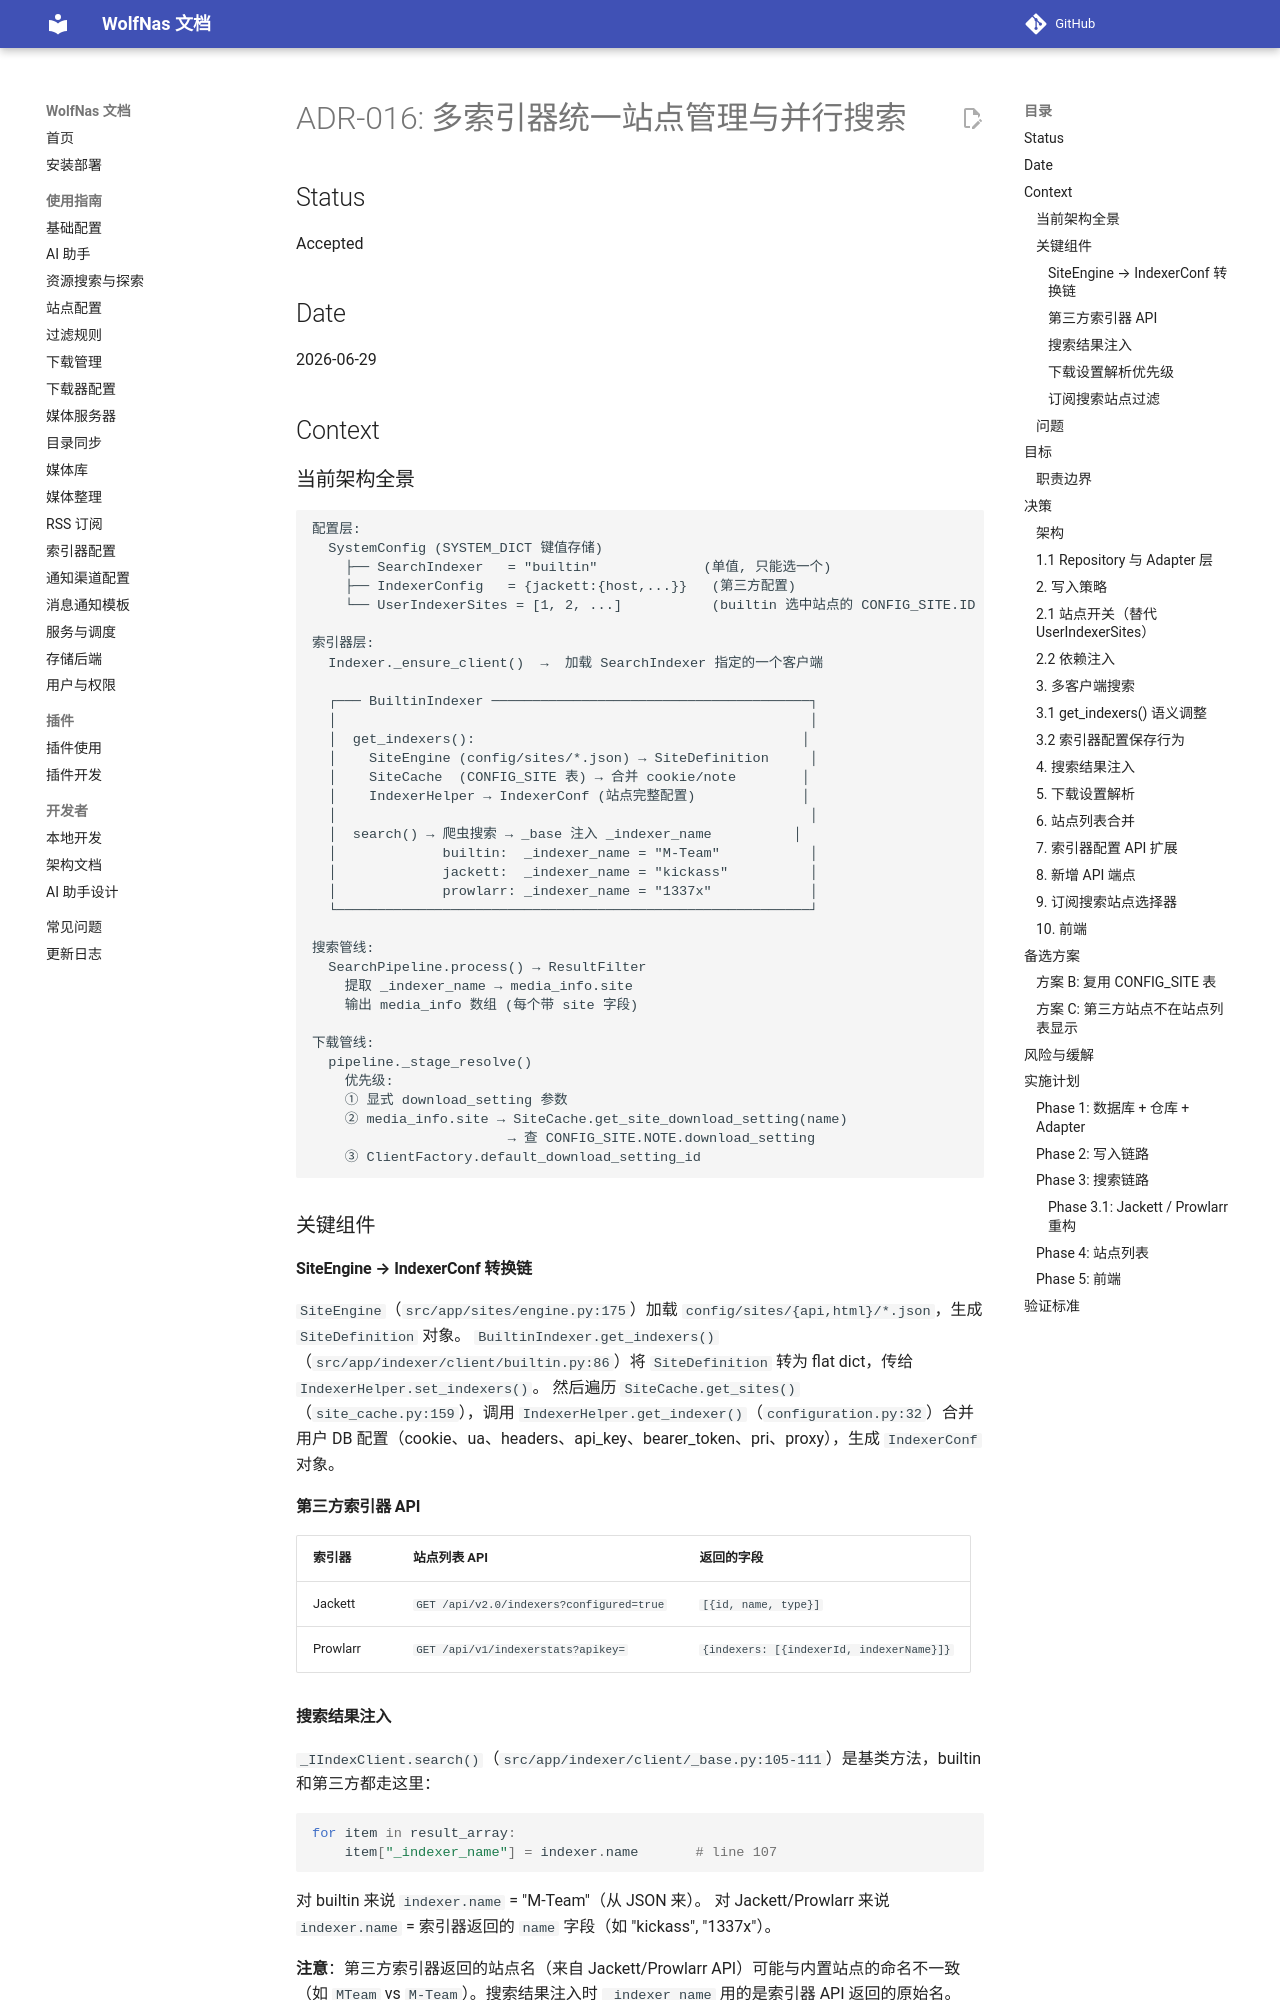

repository: sjh00/wolf-nas-tools · page: decisions/ADR-016-multi-indexer-site-management/index.html · generator: mkdocs

# ADR-016: 多索引器统一站点管理与并行搜索

## Status

Accepted

## Date

2026-06-29

## Context

### 当前架构全景

```
配置层:
  SystemConfig (SYSTEM_DICT 键值存储)
    ├── SearchIndexer   = "builtin"             (单值, 只能选一个)
    ├── IndexerConfig   = {jackett:{host,...}}   (第三方配置)
    └── UserIndexerSites = [1, 2, ...]           (builtin 选中站点的 CONFIG_SITE.ID 列表)

索引器层:
  Indexer._ensure_client()  →  加载 SearchIndexer 指定的一个客户端

  ┌─── BuiltinIndexer ───────────────────────────────────────┐
  │                                                          │
  │  get_indexers():                                        │
  │    SiteEngine (config/sites/*.json) → SiteDefinition     │
  │    SiteCache  (CONFIG_SITE 表) → 合并 cookie/note        │
  │    IndexerHelper → IndexerConf (站点完整配置)             │
  │                                                          │
  │  search() → 爬虫搜索 → _base 注入 _indexer_name          │
  │             builtin:  _indexer_name = "M-Team"           │
  │             jackett:  _indexer_name = "kickass"          │
  │             prowlarr: _indexer_name = "1337x"            │
  └──────────────────────────────────────────────────────────┘

搜索管线:
  SearchPipeline.process() → ResultFilter
    提取 _indexer_name → media_info.site
    输出 media_info 数组 (每个带 site 字段)

下载管线:
  pipeline._stage_resolve()
    优先级:
    ① 显式 download_setting 参数
    ② media_info.site → SiteCache.get_site_download_setting(name)
                        → 查 CONFIG_SITE.NOTE.download_setting
    ③ ClientFactory.default_download_setting_id
```

### 关键组件

#### SiteEngine → IndexerConf 转换链

`SiteEngine`（`src/app/sites/engine.py:175`）加载 `config/sites/{api,html}/*.json`，生成 `SiteDefinition` 对象。
`BuiltinIndexer.get_indexers()`（`src/app/indexer/client/builtin.py:86`）将 `SiteDefinition` 转为 flat dict，传给 `IndexerHelper.set_indexers()`。
然后遍历 `SiteCache.get_sites()`（`site_cache.py:159`），调用 `IndexerHelper.get_indexer()`（`configuration.py:32`）合并用户 DB 配置（cookie、ua、headers、api_key、bearer_token、pri、proxy），生成 `IndexerConf` 对象。

#### 第三方索引器 API

| 索引器 | 站点列表 API | 返回的字段 |
|--------|-------------|-----------|
| Jackett | `GET /api/v2.0/indexers?configured=true` | `[{id, name, type}]` |
| Prowlarr | `GET /api/v1/indexerstats?apikey=` | `{indexers: [{indexerId, indexerName}]}` |

#### 搜索结果注入

`_IIndexClient.search()`（`src/app/indexer/client/_base.py:105-111`）是基类方法，builtin 和第三方都走这里：

```python
for item in result_array:
    item["_indexer_name"] = indexer.name       # line 107
```

对 builtin 来说 `indexer.name` = "M-Team"（从 JSON 来）。
对 Jackett/Prowlarr 来说 `indexer.name` = 索引器返回的 `name` 字段（如 "kickass", "1337x"）。

**注意**：第三方索引器返回的站点名（来自 Jackett/Prowlarr API）可能与内置站点的命名不一致（如 `MTeam` vs `M-Team`）。搜索结果注入时 `_indexer_name` 用的是索引器 API 返回的原始名。
